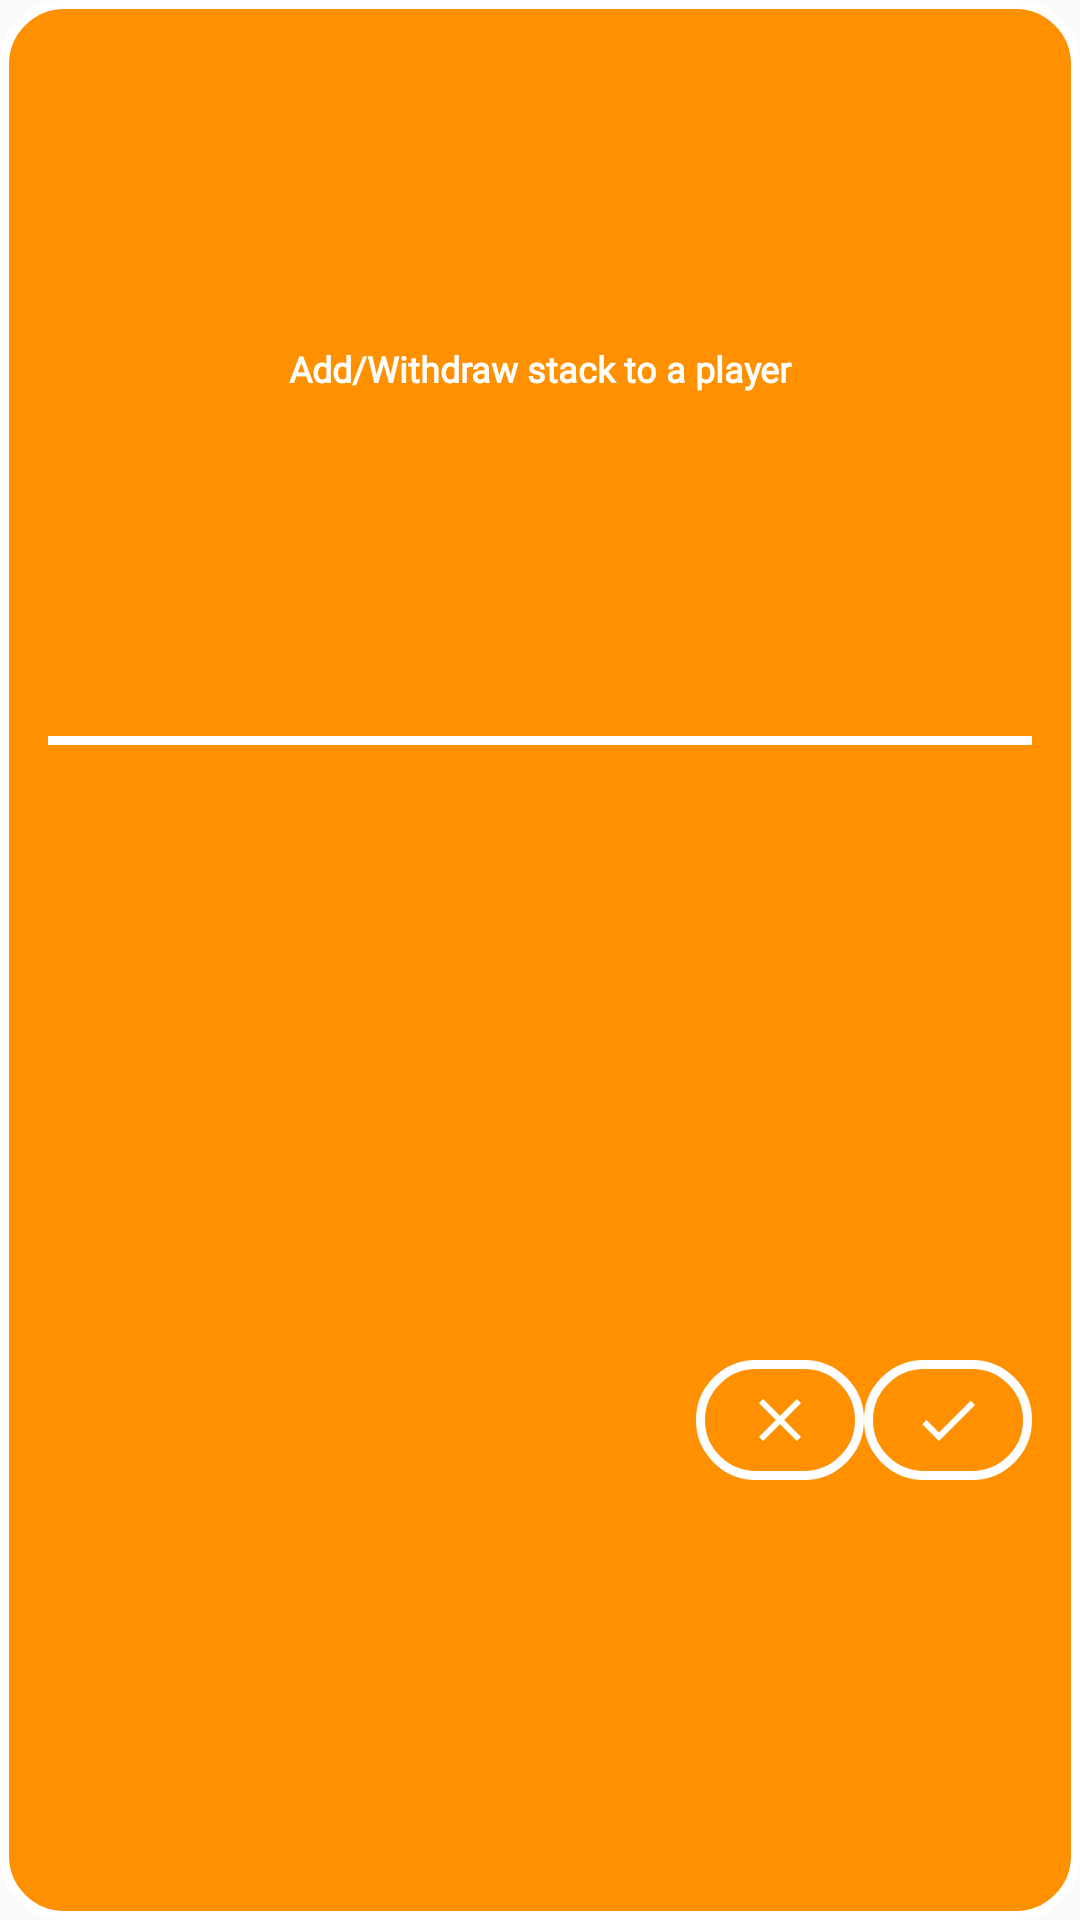

Reconstruct the res/layout file that produces this screen, plus the resources it refers to.
<!-- AndroidManifest.xml: application theme AppTheme -->
<!-- res/layout/dialog_custom_stack.xml -->
<?xml version="1.0" encoding="utf-8"?>
<android.support.constraint.ConstraintLayout
    xmlns:android="http://schemas.android.com/apk/res/android"
    xmlns:app="http://schemas.android.com/apk/res-auto"
    android:layout_width="wrap_content"
    android:layout_height="wrap_content"
    android:padding="@dimen/sizing_2"
    android:background="@drawable/background_player_profile_view_add_edit_play"
    >

    <android.support.v7.widget.AppCompatTextView
        android:id="@+id/textViewTitle"
        style="@style/AppTheme.Text.GameActivity.Informations"
        android:layout_width="wrap_content"
        android:layout_height="wrap_content"
        android:gravity="center"
        android:text="@string/game_activity_custom_stack"
        app:layout_constraintBottom_toTopOf="@id/divider"
        app:layout_constraintEnd_toEndOf="parent"
        app:layout_constraintStart_toStartOf="parent"
        app:layout_constraintTop_toTopOf="parent"
        />

    <View
        android:id="@+id/divider"
        android:layout_width="0dp"
        android:layout_height="3dp"
        android:layout_marginTop="@dimen/sizing_2"
        android:background="@color/accent"
        app:layout_constraintBottom_toTopOf="@id/recyclerView"
        app:layout_constraintEnd_toEndOf="parent"
        app:layout_constraintStart_toStartOf="parent"
        app:layout_constraintTop_toBottomOf="@id/textViewTitle"
        />

    <android.support.v7.widget.RecyclerView
        android:id="@+id/recyclerView"
        android:layout_width="0dp"
        android:layout_height="wrap_content"
        android:layout_marginBottom="@dimen/sizing_1"
        app:layout_constrainedHeight="true"
        app:layout_constraintBottom_toTopOf="@id/imageButtonCheck"
        app:layout_constraintEnd_toEndOf="parent"
        app:layout_constraintStart_toStartOf="parent"
        app:layout_constraintTop_toBottomOf="@id/divider"
        />

    <android.support.v7.widget.AppCompatImageButton
        android:id="@+id/imageButtonClose"
        style="@style/AppTheme.ImageButton"
        android:layout_width="wrap_content"
        android:layout_height="wrap_content"
        android:layout_marginBottom="@dimen/sizing_3"
        android:src="@drawable/ic_close_white_24dp"
        app:layout_constraintBottom_toBottomOf="parent"
        app:layout_constraintEnd_toStartOf="@id/imageButtonCheck"
        app:layout_constraintHorizontal_bias="1"
        app:layout_constraintHorizontal_chainStyle="packed"
        app:layout_constraintStart_toStartOf="parent"
        app:layout_constraintTop_toBottomOf="@id/recyclerView"
        />

    <android.support.v7.widget.AppCompatImageButton
        android:id="@+id/imageButtonCheck"
        style="@style/AppTheme.ImageButton"
        android:layout_width="wrap_content"
        android:layout_height="wrap_content"
        android:layout_marginBottom="@dimen/sizing_4"
        android:src="@drawable/ic_check_white_24dp"
        app:layout_constraintBottom_toBottomOf="parent"
        app:layout_constraintEnd_toEndOf="parent"
        app:layout_constraintStart_toEndOf="@id/imageButtonClose"
        app:layout_constraintTop_toBottomOf="@id/recyclerView"
        />

</android.support.constraint.ConstraintLayout>
<!-- resources referenced by this layout -->
<resources>
  <color name="accent">@color/white</color>
  <dimen name="sizing_1">8dp</dimen>
  <dimen name="sizing_2">16dp</dimen>
  <dimen name="sizing_3">24dp</dimen>
  <dimen name="sizing_4">32dp</dimen>
  <!-- drawable background_player_profile_view_add_edit_play (drawable) -->
  <?xml version="1.0" encoding="utf-8"?>
  <shape
      xmlns:android="http://schemas.android.com/apk/res/android"
      android:shape="rectangle"
      >
      <stroke
          android:color="@color/accent"
          android:width="@dimen/button_stroke_width"
          />
  
      <solid android:color="@color/stateAddEditPlay"/>
  
      <corners android:radius="@dimen/button_radius"/>
  
  </shape>
  <!-- drawable ic_check_white_24dp (drawable) -->
  <vector xmlns:android="http://schemas.android.com/apk/res/android"
      android:height="24dp"
      android:tint="#FFFFFF"
      android:viewportHeight="24.0"
      android:viewportWidth="24.0"
      android:width="24dp"
      >
      <path android:fillColor="#FF000000"
          android:pathData="M9,16.17L4.83,12l-1.42,1.41L9,19 21,7l-1.41,-1.41z"
          />
  </vector>
  <!-- drawable ic_close_white_24dp (drawable) -->
  <vector xmlns:android="http://schemas.android.com/apk/res/android"
      android:height="24dp"
      android:tint="#FFFFFF"
      android:viewportHeight="24.0"
      android:viewportWidth="24.0"
      android:width="24dp"
      >
      <path android:fillColor="#FF000000"
          android:pathData="M19,6.41L17.59,5 12,10.59 6.41,5 5,6.41 10.59,12 5,17.59 6.41,19 12,13.41 17.59,19 19,17.59 13.41,12z"
          />
  </vector>
  <string name="game_activity_custom_stack">Add/Withdraw stack to a player</string>
  <style name="AppTheme.ImageButton">
          <item name="android:paddingTop">@dimen/sizing_1</item>
          <item name="android:paddingBottom">@dimen/sizing_1</item>
          <item name="android:paddingLeft">@dimen/sizing_2</item>
          <item name="android:paddingRight">@dimen/sizing_2</item>
          <item name="android:background">@drawable/background_button_transparent</item>
      </style>
  <style name="AppTheme.Text.GameActivity.Informations">
          <item name="android:textSize">@dimen/text_size_1</item>
          <item name="android:textStyle">bold</item>
      </style>
  <style name="AppTheme" parent="Theme.AppCompat.Light.NoActionBar">
          
          <item name="colorPrimary">@color/primary</item>
          <item name="colorPrimaryDark">@color/primaryDark</item>
          <item name="colorAccent">@color/accent</item>
      </style>
  <color name="white">#ffffff</color>
  <dimen name="button_stroke_width">3dp</dimen>
  <color name="stateAddEditPlay">@color/pizazz</color>
  <dimen name="button_radius">20dp</dimen>
  <!-- drawable background_button_transparent (drawable) -->
  <?xml version="1.0" encoding="utf-8"?>
  <shape xmlns:android="http://schemas.android.com/apk/res/android"
      android:shape="rectangle"
      >
      <stroke
          android:color="@color/accent"
          android:width="@dimen/button_stroke_width"
          >
      </stroke>
  
      <corners
          android:radius="@dimen/button_radius">
      </corners>
  
  </shape>
  <dimen name="text_size_1">12sp</dimen>
  <color name="primary">@color/forest_green</color>
  <color name="primaryDark">@color/japanese_laurel</color>
  <color name="pizazz">#FF9000</color>
  <color name="forest_green">#228B22</color>
  <color name="japanese_laurel">#006400</color>
</resources>
